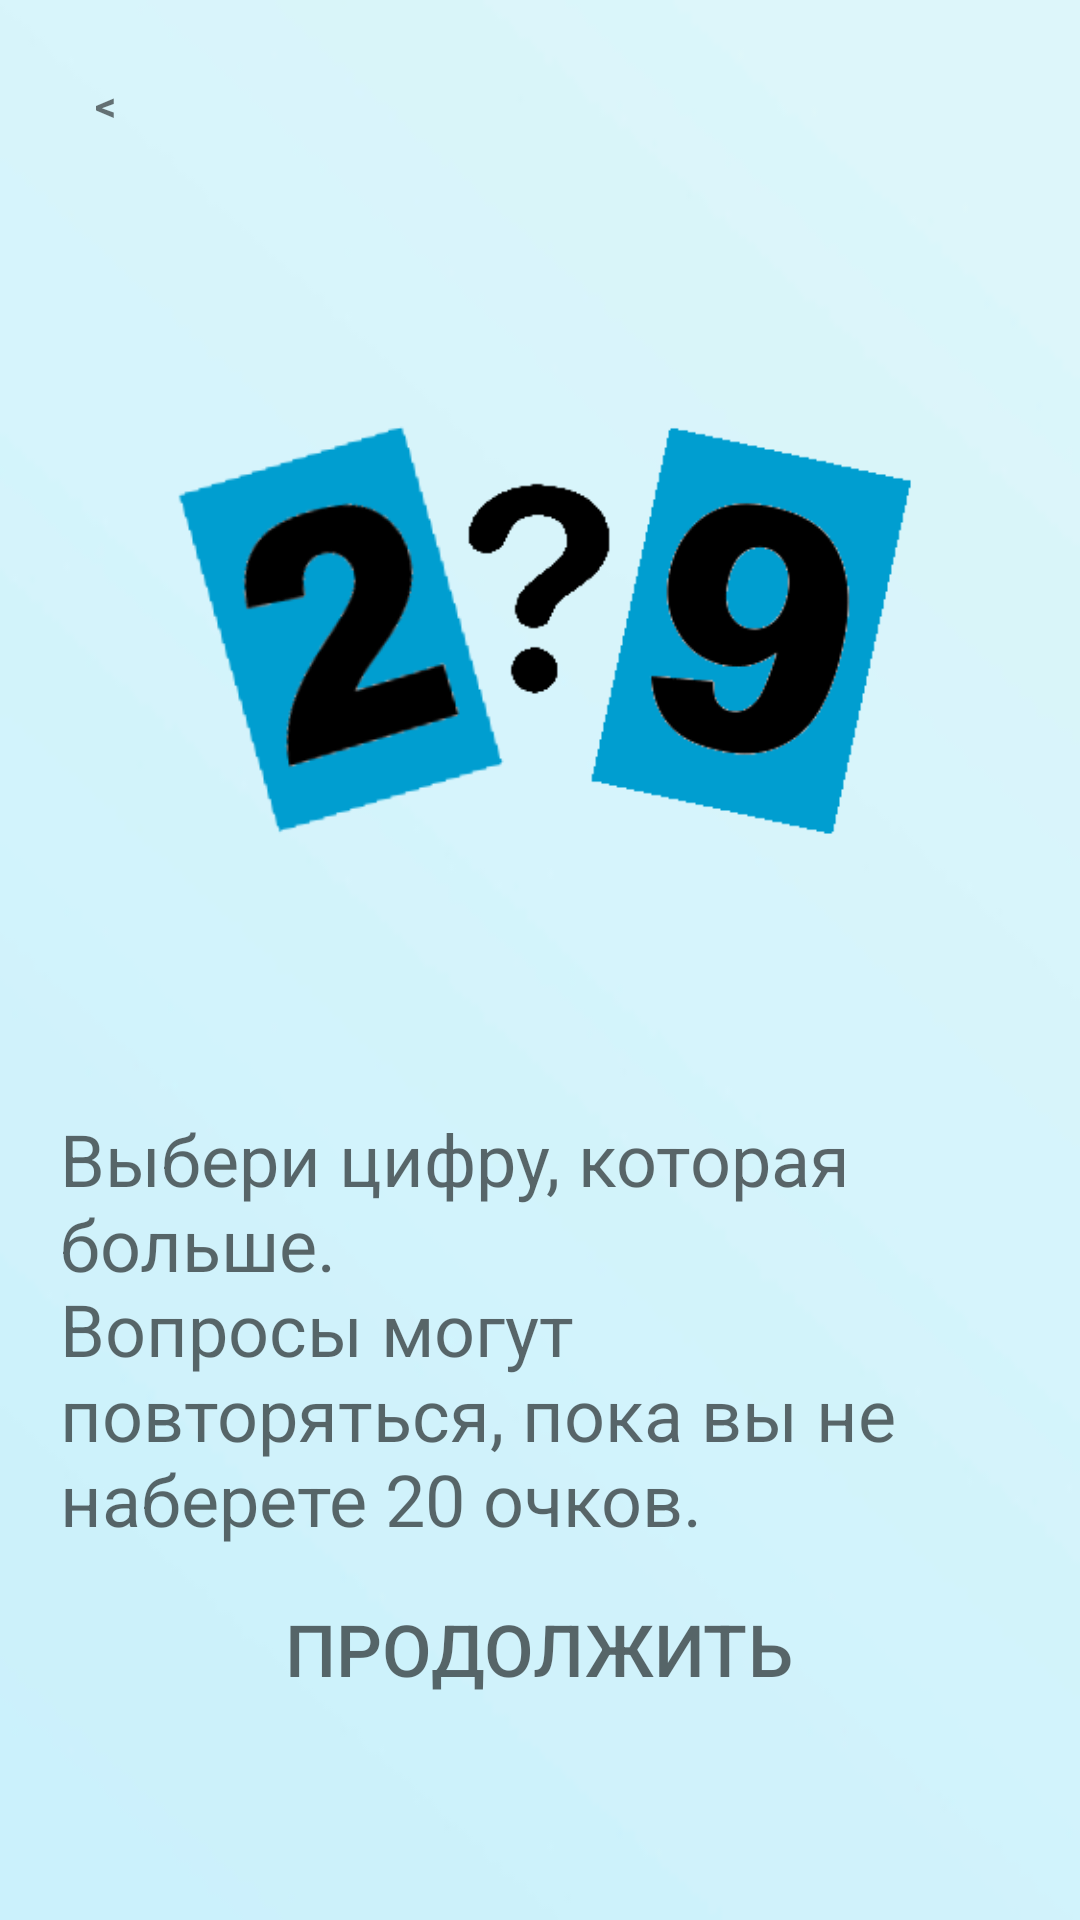

Reconstruct the res/layout file that produces this screen, plus the resources it refers to.
<!-- AndroidManifest.xml: application theme Theme.QuizzApp -->
<!-- res/layout/previewdialog.xml -->
<?xml version="1.0" encoding="utf-8"?>
<LinearLayout xmlns:android="http://schemas.android.com/apk/res/android"
    android:orientation="vertical"
    android:layout_width="wrap_content"
    android:layout_height="wrap_content"
    android:id="@+id/dialogfon"
    android:background="@drawable/previewbackground"
    android:layout_gravity="center"
    android:scaleType="centerCrop"
    android:layout_margin="10dp">

    <LinearLayout
        android:layout_width="match_parent"
        android:layout_height="wrap_content"
        android:orientation="vertical"
        android:padding="20dp"
        android:gravity="center">
        <TextView
            android:id="@+id/btnclose"
            android:layout_width="30dp"
            android:layout_height="30dp"
            android:text="&#60;"
            android:textStyle="bold"
            android:gravity="center"
            android:layout_gravity="start"
            android:background="@drawable/button_stroke_black95_press_white"/>
        <ImageView
            android:layout_width="match_parent"
            android:layout_height="0dp"
            android:id="@+id/previewimg"
            android:src="@drawable/previewimgone"
            android:layout_weight="60"
            android:layout_marginTop="10dp"/>
        <TextView
            android:layout_width="wrap_content"
            android:layout_height="0dp"
            android:id="@+id/textdescription"
            android:text="@string/levelone"
            android:layout_weight="30"
            android:textColor="@color/black95"
            android:textSize="24sp"
            android:layout_marginTop="10dp"/>
        <androidx.appcompat.widget.AppCompatButton
            android:layout_width="wrap_content"
            android:layout_height="0dp"
            android:id="@+id/btncontinue"
            android:background="@drawable/button_stroke_black95_press_white"
            android:layout_weight="10"
            android:text="@string/textcontinue"
            android:paddingLeft="10dp"
            android:paddingRight="10dp"
            android:textColor="@color/black95"
            android:textAllCaps="true"
            android:textSize="24sp"
            android:layout_marginTop="10dp"/>

    </LinearLayout>

</LinearLayout>
<!-- resources referenced by this layout -->
<resources>
  <color name="black95">#95000000</color>
  <!-- drawable previewbackground: jpg bitmap (drawable-v24, 5848 bytes) -->
  <!-- drawable previewimgone: png bitmap (drawable-v24, 13831 bytes) -->
  <string name="levelone">Выбери цифру, которая больше.\nВопросы могут повторяться, пока вы не наберете 20 очков.</string>
  <string name="textcontinue">Продолжить</string>
  <style name="Theme.QuizzApp" parent="Theme.MaterialComponents.DayNight.NoActionBar">
          
          <item name="colorOnPrimary">@color/white</item>
          
          <item name="colorOnSecondary">@color/black</item>
          
          <item name="android:statusBarColor">?attr/colorPrimary</item>
          
      </style>
  <color name="white">#FFFFFFFF</color>
  <color name="black">#000000</color>
</resources>
